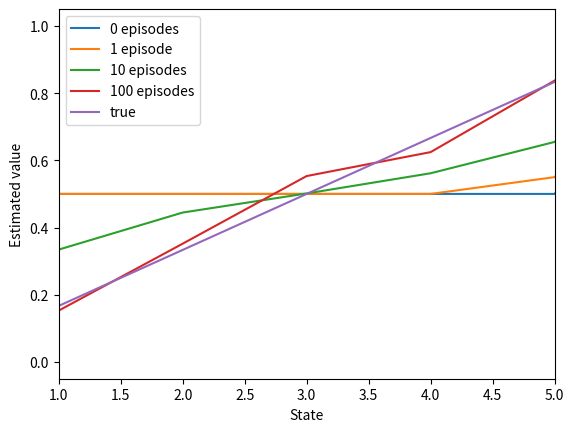
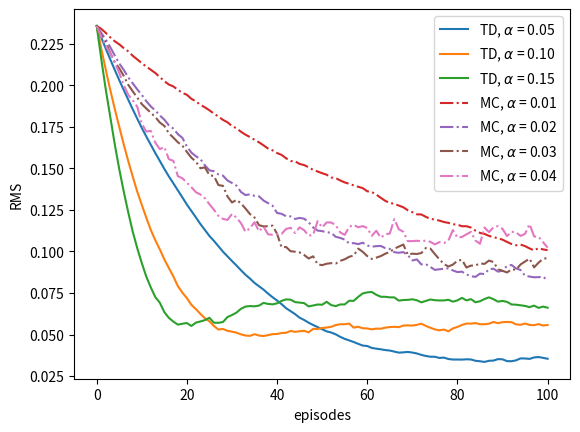

Here is the Python script that generated these plots, in order:
import numpy as np
import matplotlib.pyplot as plt

values = np.zeros(7)
values[1:6] = 0.5
values[6] = 1

true_values = np.zeros(7)
for i in range(1,6):
    true_values[i] = i/6.
true_values[6] = 1

left = 0
right = 1

def TD(values, 𝜶):
    new_state = 3 #Start from state C
    path = [new_state]
    rewards = [0]
    while True:
        state = new_state
        if np.random.binomial(1, 0.5): #Move to left or right with equal probability
            new_state += 1
        else:
            new_state -= 1
        reward = 0
        path.append(new_state)
        values[state] += 𝜶 * (reward + values[new_state] - values[state]) #v(s) = v[s] + 𝜶(r + v[s'] - v[s])
        if new_state == 6 or new_state == 0: #Terminate on reaching terminal states
            break
        rewards.append(reward)
    return path, rewards

def MC(values, 𝜶):
    state = 3 #Start from state C
    path = [state]
    while True:
        if np.random.binomial(1, 0.5): #Move to left or right with equal probability
            state += 1
        else:
            state -= 1
        path.append(state)
        #No individual rewards for each step. Returns expected only at the end of episode
        if state == 6: #Returns on reaching the right terminal state is 1
            returns = 1.0
            break
        elif state == 0:
            returns = 0.0 #Returns on reaching the right terminal state is 0
            break
    for s_ in path[:len(path)]:
        values[s_] += 𝜶 * (returns - values[s_]) #v[s] = v[s] + 𝜶*(G - v[s])
    return path, [returns] * (len(path) - 1)

def compute_V():
    episodes = [0,1,10,100]
    current_v = np.copy(values)
    for i in range(101):
        if i in episodes:
            if i == 1:
                plt.plot(current_v, label=str(i) + ' episode')
            else:
                plt.plot(current_v, label=str(i) + ' episodes')
        TD(current_v, 0.1)
    plt.plot(true_values, label='true')
    plt.xlim([1,5])
    plt.xlabel('State')
    plt.ylabel('Estimated value')
    plt.legend()
    plt.savefig('1.png')
    plt.close()

def rms_error():
    td_𝜶 = [0.05, 0.1, 0.15]
    mc_𝜶 = [0.01, 0.02, 0.03, 0.04]
    episodes = 101
    runs = 100
    for 𝜶 in td_𝜶:
        errors = np.zeros(episodes)
        for i in range(runs):
            current_v = np.copy(values)
            for j in range(episodes):
                errors[j] += (np.sum((true_values-current_v)**2)/5.0)**0.5
                TD(current_v, 𝜶)
        plt.plot(errors/runs, linestyle='solid', label='TD' + ', ' +  r'$\alpha$' + ' = %.02f' % (𝜶))        
    for 𝜶 in mc_𝜶:
        errors = np.zeros(episodes)
        for i in range(runs):
            current_v = np.copy(values)
            for j in range(episodes):
                errors[j] += (np.sum((true_values-current_v)**2)/5.0)**0.5
                MC(current_v, 𝜶)
        plt.plot(errors/runs, linestyle='dashdot', label='MC' + ', ' +  r'$\alpha$' + ' = %.02f' % (𝜶))     
    plt.xlabel('episodes')
    plt.ylabel('RMS')
    plt.legend()
    plt.savefig('2.png')
    plt.close()

compute_V()
rms_error()
